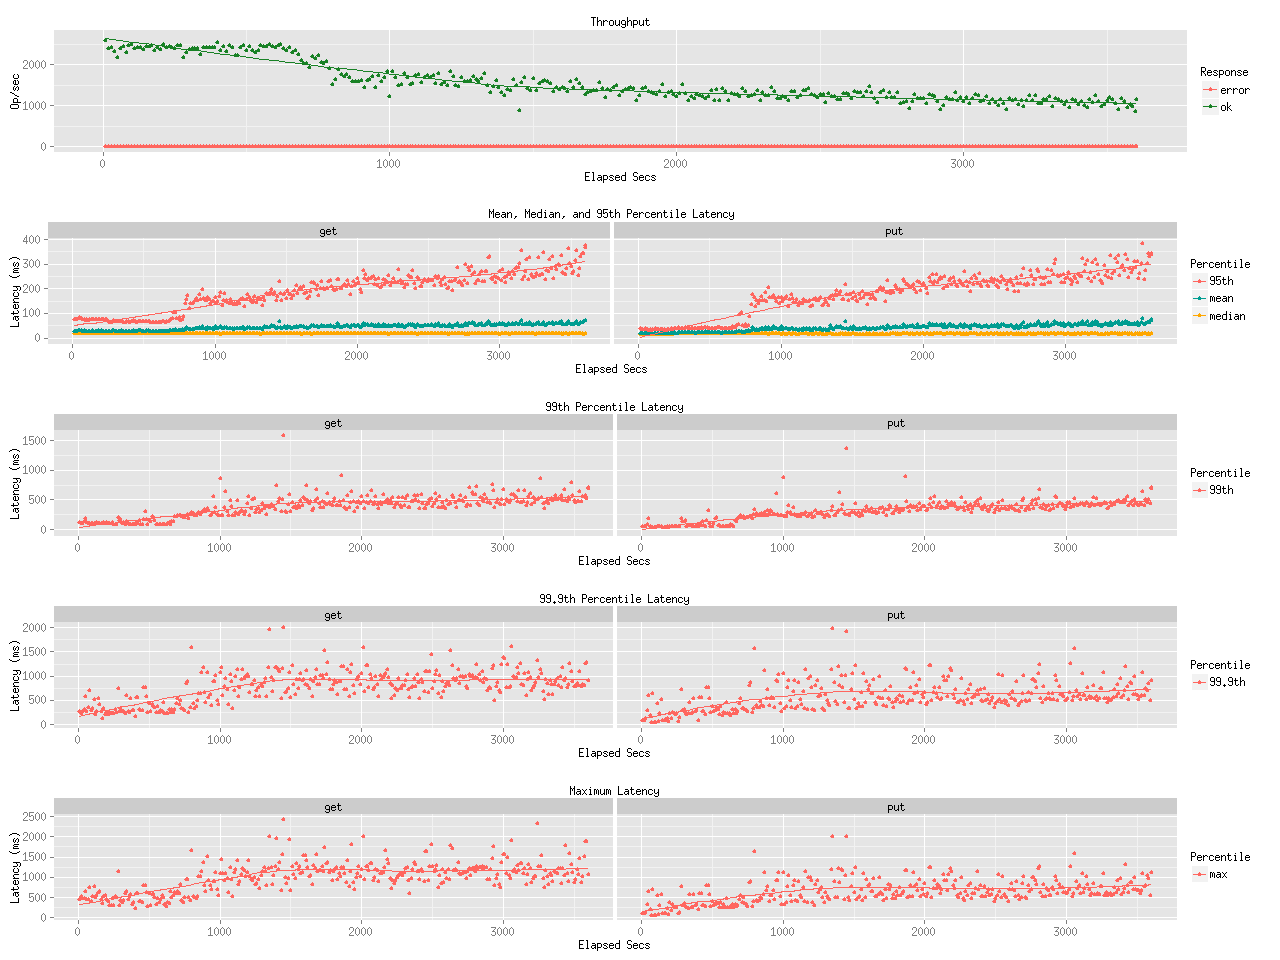

Source data for this figure (header and first rows):
elapsed, window, total, successful, failed
10, 10, 25931, 25931, 0
20, 9.999, 23899, 23899, 0
30.01, 10.01, 24384, 24384, 0
40, 9.998, 23302, 23302, 0
50, 9.999, 21754, 21754, 0
60, 10, 24058, 24058, 0
70, 9.999, 24521, 24521, 0
80, 10, 22957, 22957, 0
90, 10, 24699, 24699, 0
100, 10, 25111, 25111, 0
110, 9.997, 24095, 24095, 0
120, 9.999, 24355, 24355, 0
130, 10, 24205, 24205, 0
140, 9.998, 23743, 23743, 0
150, 10, 24410, 24410, 0
160, 10, 24576, 24576, 0
170, 10, 24795, 24795, 0
180, 10, 23557, 23557, 0
190, 10.01, 24369, 24369, 0
200, 9.996, 23827, 23827, 0
210, 10, 24878, 24878, 0
220, 9.997, 24292, 24292, 0
230, 10, 24522, 24522, 0
240, 10, 24284, 24284, 0
250, 9.996, 24118, 24118, 0
260, 10, 24836, 24836, 0
270, 10, 24644, 24644, 0
280, 9.998, 21811, 21811, 0
290, 10, 23055, 23055, 0
300, 10, 23887, 23887, 0
310, 9.997, 23947, 23947, 0
320, 10, 24022, 24022, 0
330, 10, 23970, 23970, 0
340, 9.998, 22570, 22570, 0
350, 10, 24253, 24253, 0
360, 10, 24381, 24381, 0
370, 10, 24151, 24151, 0
380, 10, 24233, 24233, 0
390, 10, 24316, 24316, 0
400, 10, 25385, 25385, 0
410, 10, 23514, 23514, 0
420, 9.996, 24591, 24591, 0
430, 10, 23350, 23350, 0
440, 9.998, 24730, 24730, 0
450, 10, 24224, 24224, 0
460, 10, 22216, 22216, 0
470, 10, 22205, 22205, 0
480, 10, 24334, 24334, 0
490, 9.997, 24765, 24765, 0
500, 10, 23634, 23634, 0
510, 10, 24426, 24426, 0
520, 10, 23419, 23419, 0
530, 10, 23162, 23162, 0
540, 9.999, 23434, 23433, 1
550, 10, 24777, 24777, 0
560, 10, 24467, 24467, 0
570, 9.998, 24563, 24563, 0
580, 10, 25102, 25102, 0
590, 9.997, 24611, 24611, 0
600, 10, 24315, 24315, 0
... 301 more rows
